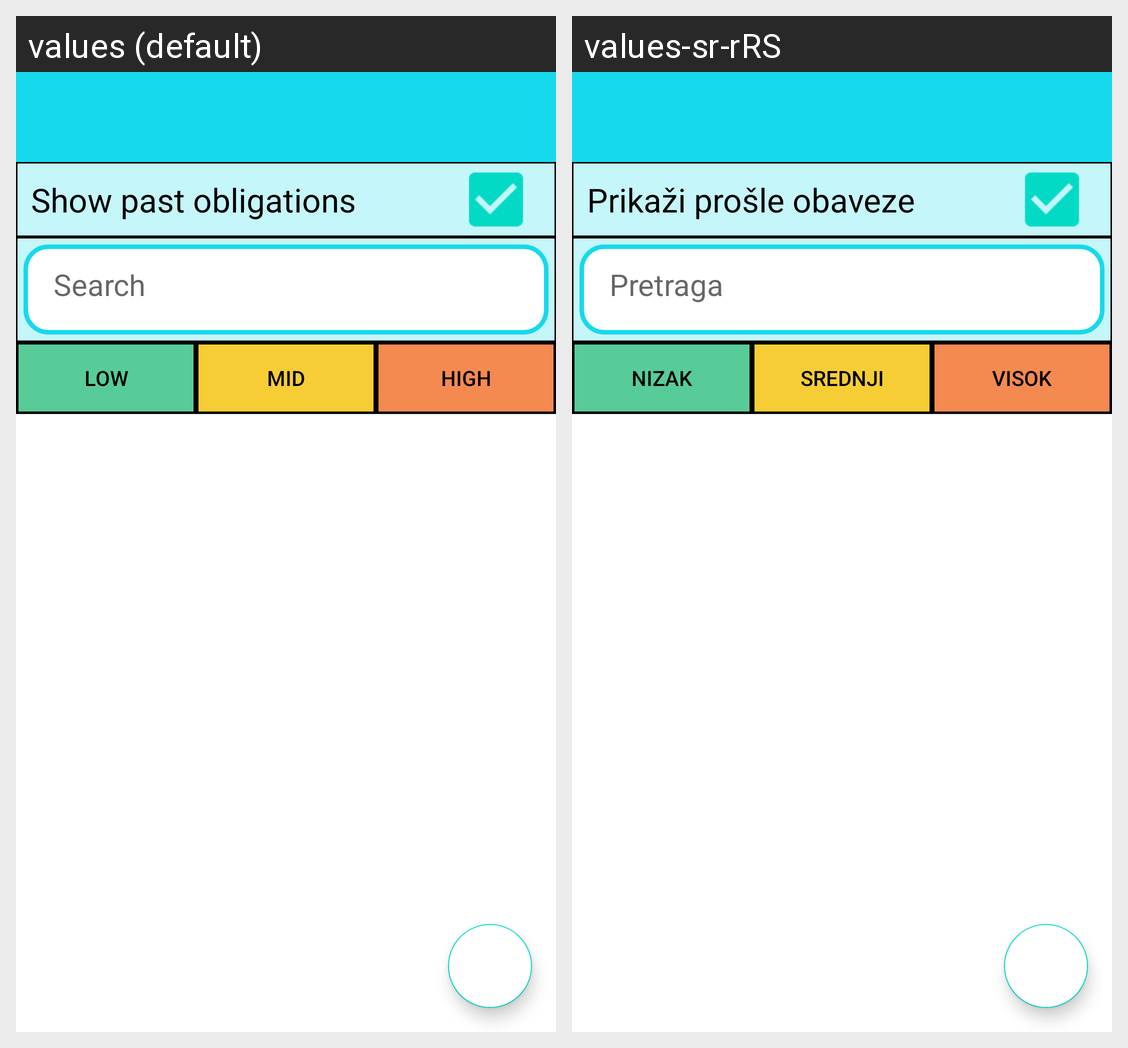

Here is an Android app screen in its default locale and in the app's own translations. Write out the translated-string differences for the strings that appear on this screen.
Android screen res/layout/fragment_dailyplan.xml rendered under 2 locales, left to right: values (default), values-sr-rRS. Device: Nexus 5 (rendered at 1080×1920; each locale shown at half size, 540×960, under a caption strip naming it); theme Theme.RafDnevnjak.
Strings drawn on this screen, with the default value and each locale's value (text and hints the layout hard-codes, and strings that could not be matched under every locale, appear in the picture but are not listed):

show_past_obligations
  values: Show past obligations
  values-sr-rRS: Prikaži prošle obaveze

search
  values: Search
  values-sr-rRS: Pretraga

low
  values: Low
  values-sr-rRS: Nizak

mid
  values: Mid
  values-sr-rRS: Srednji

high
  values: High
  values-sr-rRS: Visok
